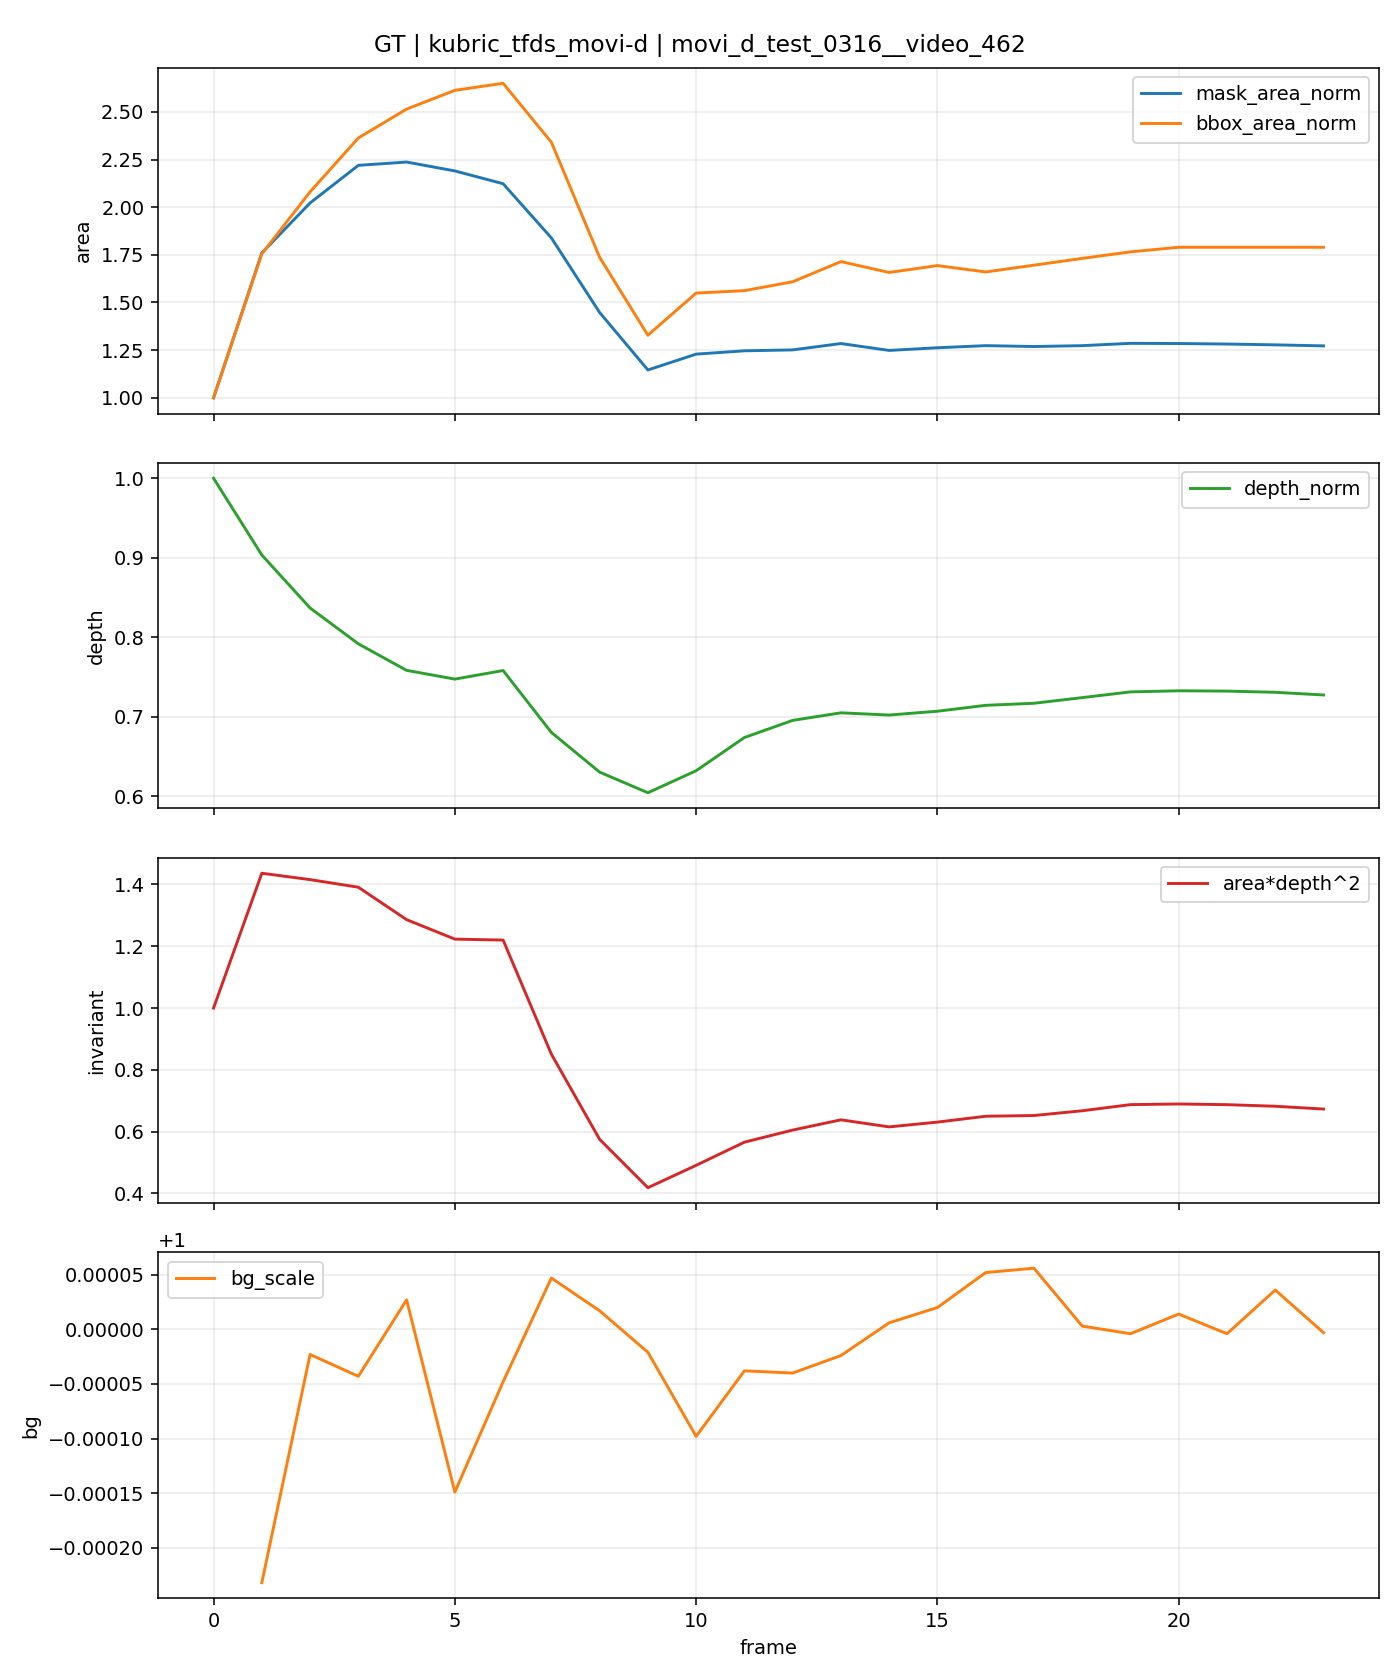

Data behind this chart, as committed beside it:
t, is_context, is_future, mask_area, bbox_area, fill_ratio, depth_median, area_depth2, bg_scale, mask_area_norm, bbox_area_norm, depth_norm, area_depth2_norm
0, 1, 0, 11123, 13072, 0.8509, 3508, 136908529944, , 1.0, 1.0, 1.0, 1.0
1, 1, 0, 19573, 22940, 0.8532, 3170, 196647464106, 0.9998, 1.76, 1.755, 0.9035, 1.436
2, 1, 0, 22489, 27192, 0.827, 2936, 193820458036, 1, 2.022, 2.08, 0.8368, 1.416
3, 1, 0, 24686, 30888, 0.7992, 2778, 190451249137, 1, 2.219, 2.363, 0.7917, 1.391
4, 0, 1, 24878, 32868, 0.7569, 2660, 176087011979, 1, 2.237, 2.514, 0.7583, 1.286
5, 0, 1, 24360, 34155, 0.7132, 2622, 167452058932, 0.9999, 2.19, 2.613, 0.7473, 1.223
6, 0, 1, 23613, 34638, 0.6817, 2660, 167036612503, 1, 2.123, 2.65, 0.7581, 1.22
7, 0, 1, 20452, 30597, 0.6684, 2386, 116478621269, 1, 1.839, 2.341, 0.6802, 0.8508
8, 0, 1, 16100, 22704, 0.7091, 2211, 78725160591, 1, 1.447, 1.737, 0.6303, 0.575
9, 0, 1, 12746, 17360, 0.7342, 2120, 57297656053, 1, 1.146, 1.328, 0.6043, 0.4185
10, 0, 1, 13670, 20253, 0.675, 2217, 67217918693, 0.9999, 1.229, 1.549, 0.6321, 0.491
11, 0, 1, 13864, 20418, 0.679, 2364, 77474555742, 1, 1.246, 1.562, 0.6738, 0.5659
12, 0, 1, 13917, 21027, 0.6619, 2440, 82833603374, 1, 1.251, 1.609, 0.6954, 0.605
13, 0, 1, 14288, 22410, 0.6376, 2473, 87382260581, 1, 1.285, 1.714, 0.7049, 0.6383
14, 0, 1, 13886, 21666, 0.6409, 2463, 84252496826, 1, 1.248, 1.657, 0.7021, 0.6154
15, 0, 1, 14042, 22137, 0.6343, 2480, 86369885302, 1, 1.262, 1.693, 0.7069, 0.6309
16, 0, 1, 14165, 21700, 0.6528, 2506, 88966728557, 1, 1.273, 1.66, 0.7143, 0.6498
17, 0, 1, 14114, 22165, 0.6368, 2515, 89287225407, 1, 1.269, 1.696, 0.7169, 0.6522
18, 0, 1, 14165, 22630, 0.6259, 2540, 91395733309, 1, 1.273, 1.731, 0.724, 0.6676
19, 0, 1, 14300, 23079, 0.6196, 2565, 94115964189, 1, 1.286, 1.766, 0.7312, 0.6874
20, 0, 1, 14289, 23393, 0.6108, 2570, 94397105387, 1, 1.285, 1.79, 0.7326, 0.6895
21, 0, 1, 14259, 23393, 0.6095, 2569, 94098086471, 1, 1.282, 1.79, 0.7322, 0.6873
22, 0, 1, 14211, 23393, 0.6075, 2564, 93396761146, 1, 1.278, 1.79, 0.7307, 0.6822
23, 0, 1, 14152, 23393, 0.605, 2552, 92157171213, 1, 1.272, 1.79, 0.7274, 0.6731
